Run: headless pygame with SDL's dummy video driver; simulated clock (each Clock.tick advances the game by its frame time, no real sleeping); random seed 0; keys injected as events and as key.get_pressed() state; no mouse input.
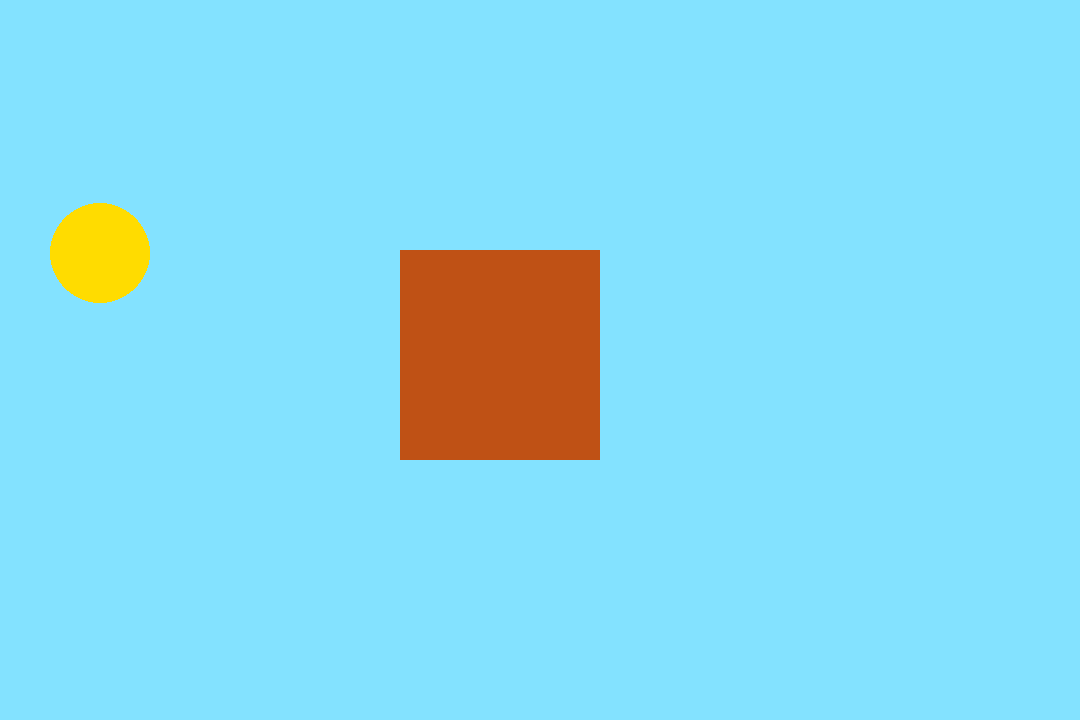
Frame 1 of 4 · flips 1–60 · no input
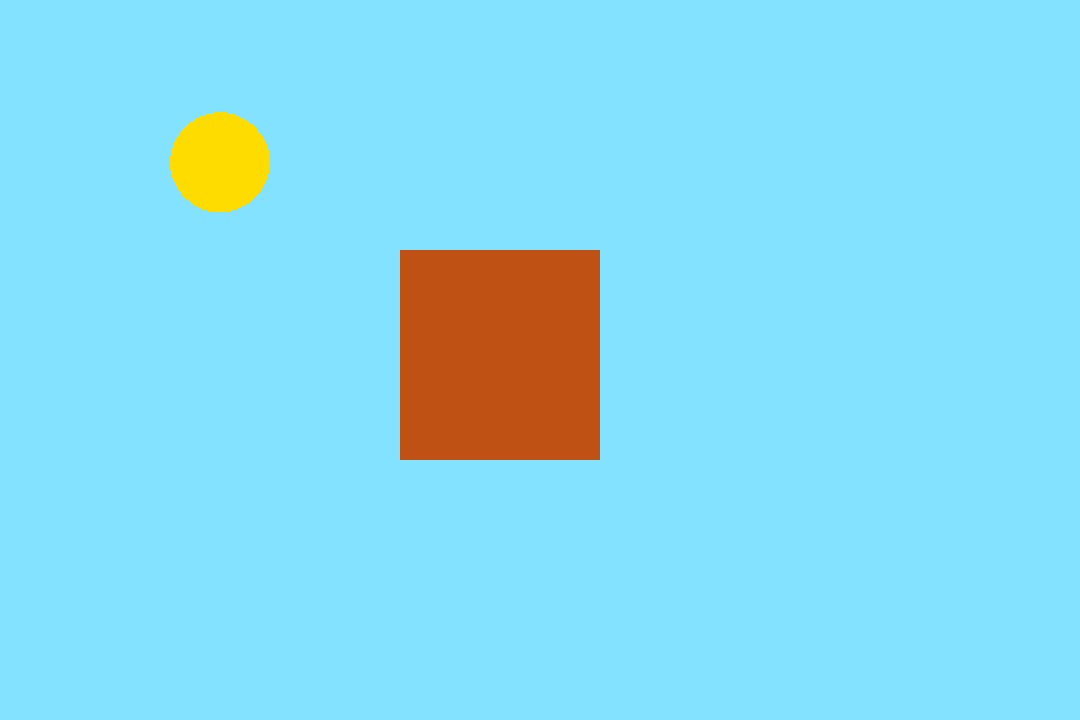
Frame 2 of 4 · flips 61–180 · tapped SPACE, RETURN · held RIGHT (→), D
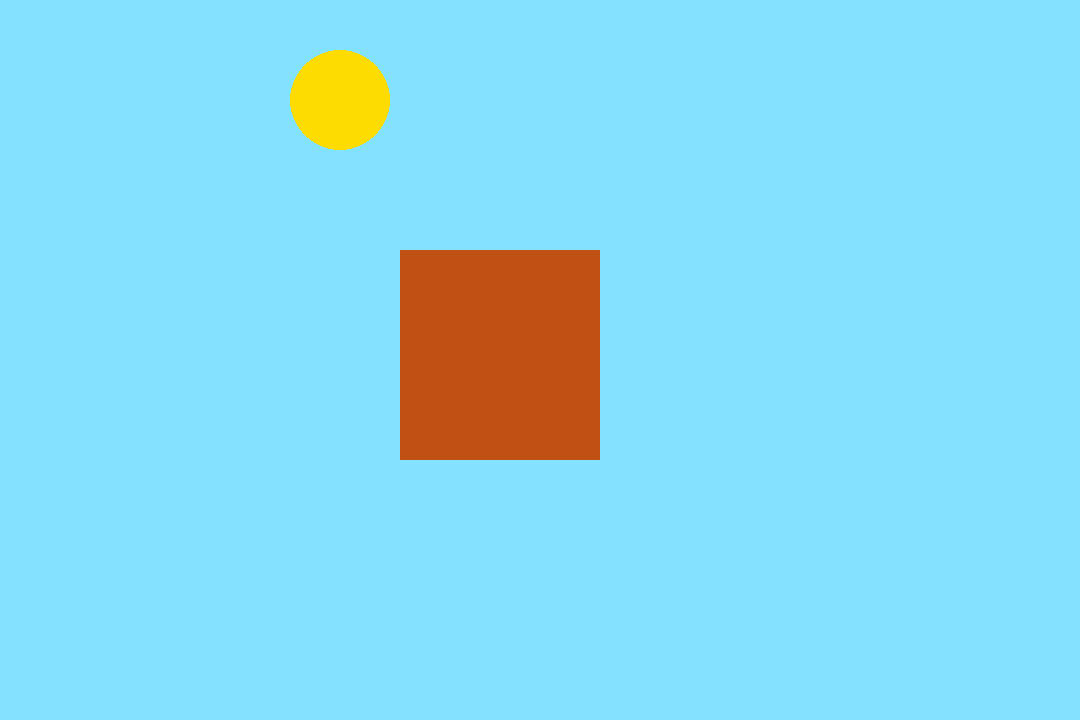
Frame 3 of 4 · flips 181–300 · held DOWN (↓), S
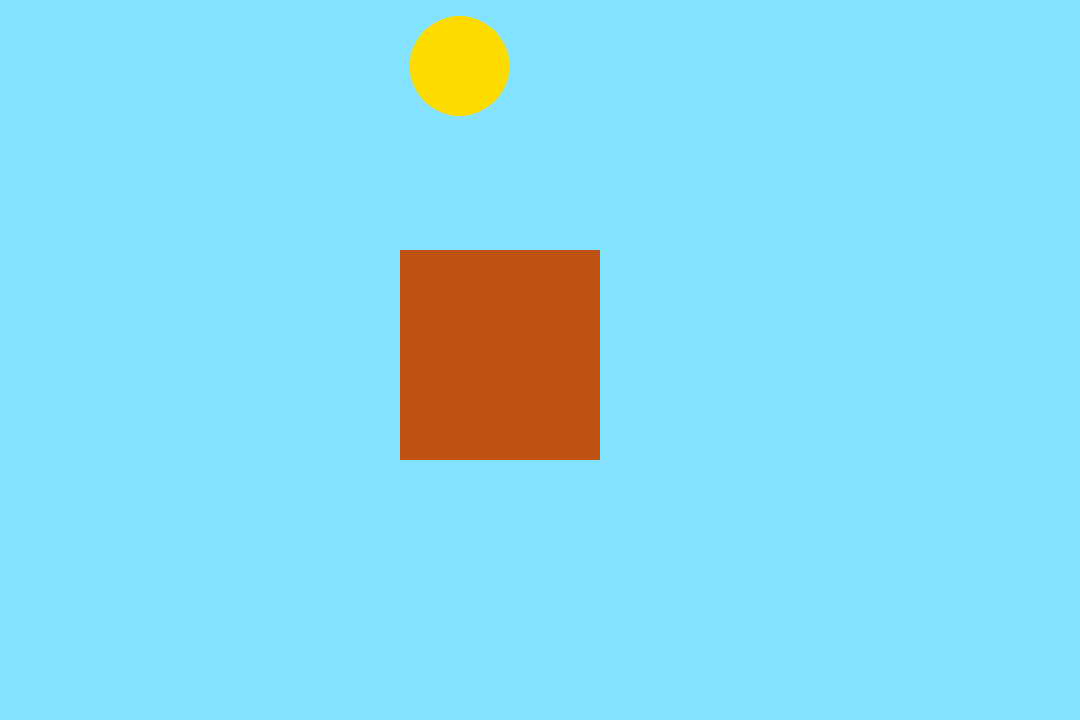
Frame 4 of 4 · flips 301–420 · held LEFT (←), A, UP (↑), W

The pygame program that drew these frames:

### SRC - Great code, I like the integer maths implementation

import pygame
# -- Global Constants

BLACK = (131,226,255)
WHITE = (255,255,255)
BLUE = (191,81,21)
YELLOW = (255,220,0)

# -- Initialise PyGame
pygame.init()

# -- Manages how fast screen refreshes
clock = pygame.time.Clock()

# -- Blank Screen
size = (1080,720)
screen = pygame.display.set_mode(size)

# -- Title of new window/screen
pygame.display.set_caption("Sunrise")

game_over = False
x_pos = 40
y_pos = 300

### -- Game Loop
while not game_over:
    # -- User input and controls
    for event in pygame.event.get():
        if event.type == pygame.QUIT:
            game_over = True
        #End If
    #Next event
            
    # -- Game logic goes after this comment
    
    x_pos += 1
    if x_pos > 900 or x_pos < 0:
        x_pos = 40
    
    y_pos = (50 * ((x_pos - 540)**2)) + 3000000
    y_pos = y_pos // 50000
    
    # -- Screen background is BLACK
    screen.fill (BLACK)

    # -- Draw here
    pygame.draw.rect(screen, BLUE, (400,250,200,210))
    pygame.draw.circle(screen, YELLOW, (x_pos,y_pos),50,0)
    
    # -- flip display to reveal new position of objects
    pygame.display.flip()

    # - The clock ticks over
    clock.tick(200)

#End While - End of game loop

pygame.quit()
